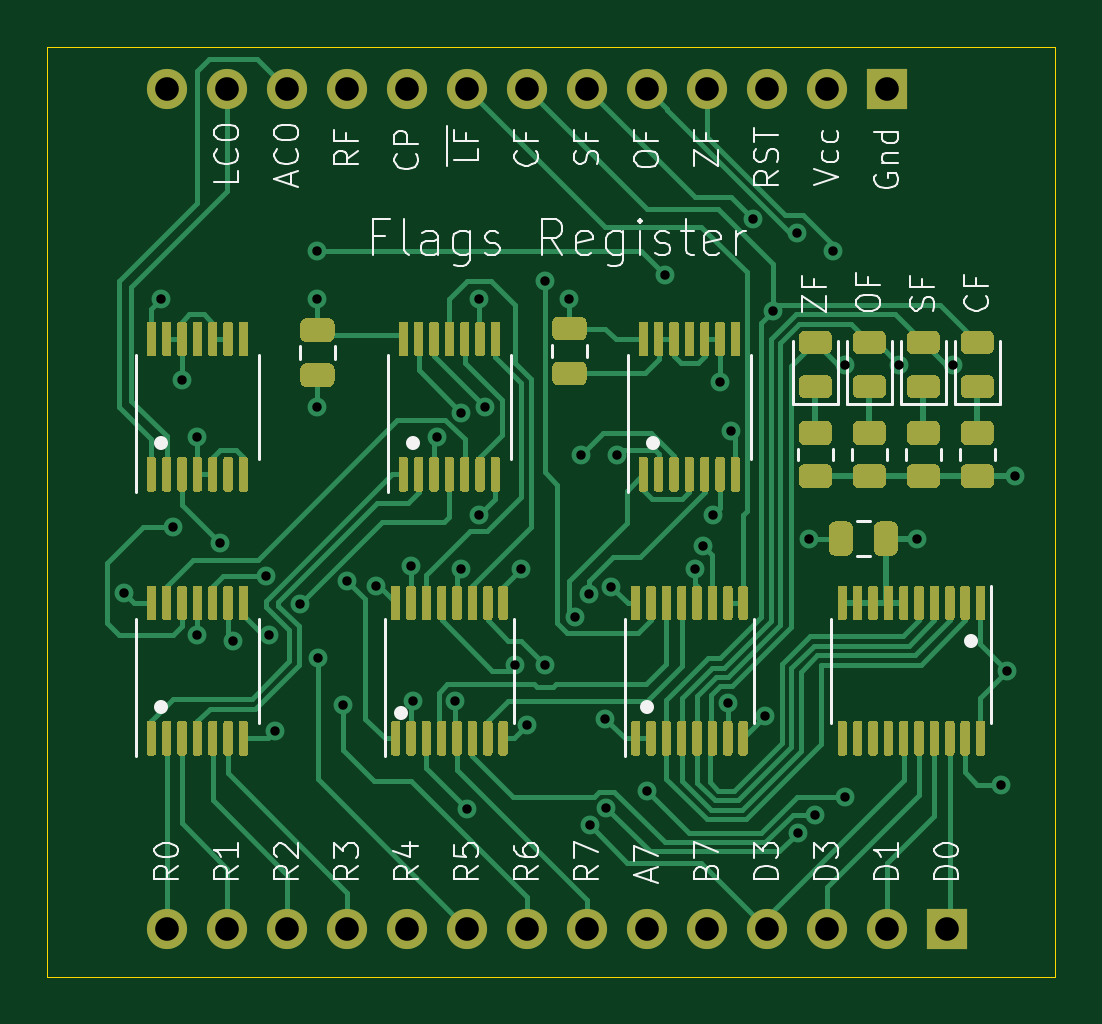
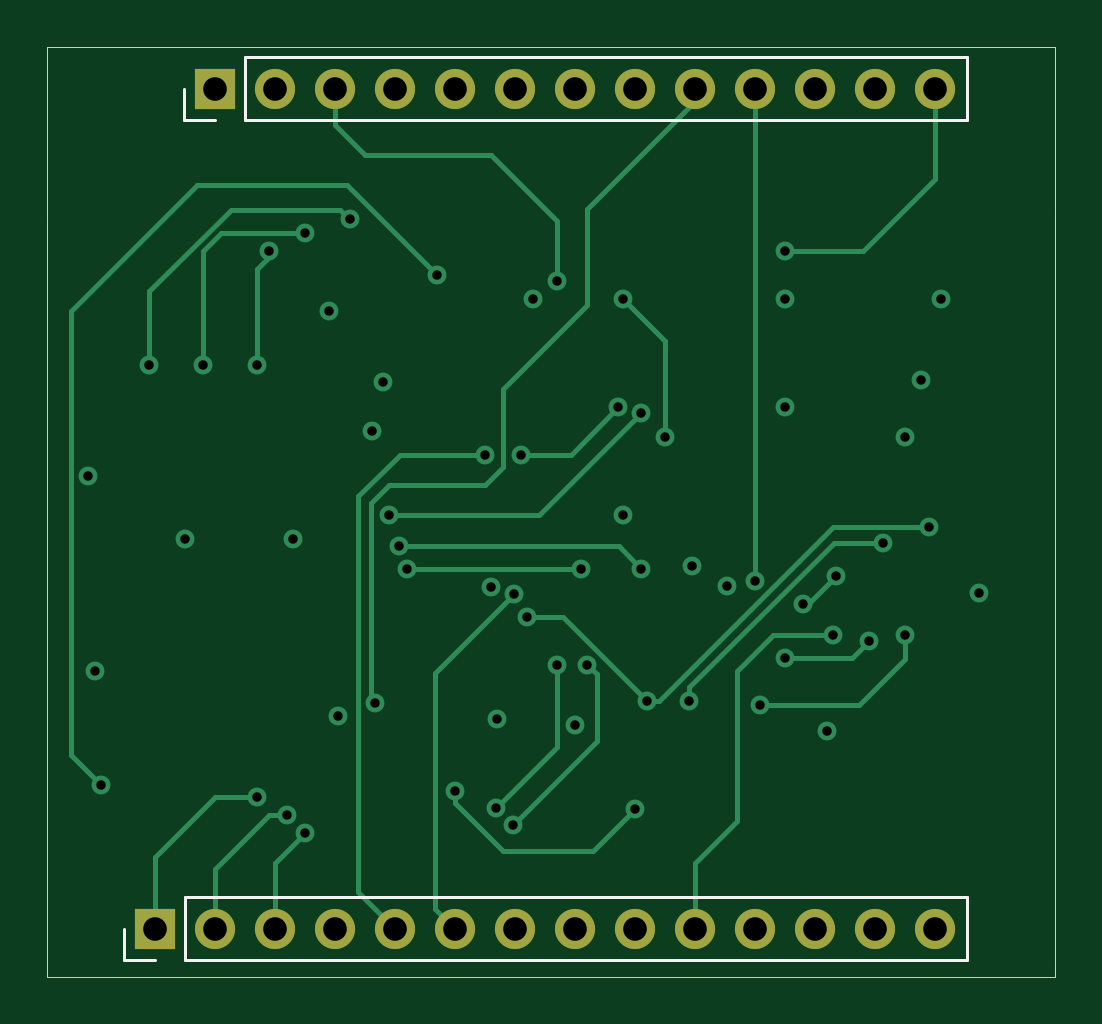
Circuit board: 13 layer files. Board 42.7 x 39.4 mm.
- bottom_copper: Flags Register-B_Cu.gbr (9173 bytes)
- bottom_mask: Flags Register-B_Mask.gbr (1256 bytes)
- paste: Flags Register-B_Paste.gbr (479 bytes)
- bottom_silk: Flags Register-B_SilkS.gbr (1120 bytes)
- outline: Flags Register-Edge_Cuts.gbr (999 bytes)
- top_copper: Flags Register-F_Cu.gbr (78775 bytes)
- top_mask: Flags Register-F_Mask.gbr (45132 bytes)
- paste: Flags Register-F_Paste.gbr (44355 bytes)
- top_silk: Flags Register-F_SilkS.gbr (25482 bytes)
- inner_copper: Flags Register-In1_Cu.gbr (96519 bytes)
- inner_copper: Flags Register-In2_Cu.gbr (107485 bytes)
- drill: Flags Register-NPTH.drl (306 bytes)
- drill: Flags Register-PTH.drl (1515 bytes)

=== bottom_copper: Flags Register-B_Cu.gbr (9173 bytes, source omitted) ===
=== bottom_mask: Flags Register-B_Mask.gbr ===
%TF.GenerationSoftware,KiCad,Pcbnew,(5.1.10-1-10_14)*%
%TF.CreationDate,2021-12-17T22:03:29-05:00*%
%TF.ProjectId,Flags Register,466c6167-7320-4526-9567-69737465722e,rev?*%
%TF.SameCoordinates,Original*%
%TF.FileFunction,Soldermask,Bot*%
%TF.FilePolarity,Negative*%
%FSLAX46Y46*%
G04 Gerber Fmt 4.6, Leading zero omitted, Abs format (unit mm)*
G04 Created by KiCad (PCBNEW (5.1.10-1-10_14)) date 2021-12-17 22:03:29*
%MOMM*%
%LPD*%
G01*
G04 APERTURE LIST*
%ADD10O,1.700000X1.700000*%
%ADD11R,1.700000X1.700000*%
G04 APERTURE END LIST*
D10*
%TO.C,J1*%
X53086000Y-84328000D03*
X55626000Y-84328000D03*
X58166000Y-84328000D03*
X60706000Y-84328000D03*
X63246000Y-84328000D03*
X65786000Y-84328000D03*
X68326000Y-84328000D03*
X70866000Y-84328000D03*
X73406000Y-84328000D03*
X75946000Y-84328000D03*
X78486000Y-84328000D03*
X81026000Y-84328000D03*
D11*
X83566000Y-84328000D03*
%TD*%
D10*
%TO.C,J2*%
X53086000Y-119888000D03*
X55626000Y-119888000D03*
X58166000Y-119888000D03*
X60706000Y-119888000D03*
X63246000Y-119888000D03*
X65786000Y-119888000D03*
X68326000Y-119888000D03*
X70866000Y-119888000D03*
X73406000Y-119888000D03*
X75946000Y-119888000D03*
X78486000Y-119888000D03*
X81026000Y-119888000D03*
X83566000Y-119888000D03*
D11*
X86106000Y-119888000D03*
%TD*%
M02*

=== paste: Flags Register-B_Paste.gbr ===
%TF.GenerationSoftware,KiCad,Pcbnew,(5.1.10-1-10_14)*%
%TF.CreationDate,2021-12-17T22:03:29-05:00*%
%TF.ProjectId,Flags Register,466c6167-7320-4526-9567-69737465722e,rev?*%
%TF.SameCoordinates,Original*%
%TF.FileFunction,Paste,Bot*%
%TF.FilePolarity,Positive*%
%FSLAX46Y46*%
G04 Gerber Fmt 4.6, Leading zero omitted, Abs format (unit mm)*
G04 Created by KiCad (PCBNEW (5.1.10-1-10_14)) date 2021-12-17 22:03:29*
%MOMM*%
%LPD*%
G01*
G04 APERTURE LIST*
G04 APERTURE END LIST*
M02*

=== bottom_silk: Flags Register-B_SilkS.gbr ===
%TF.GenerationSoftware,KiCad,Pcbnew,(5.1.10-1-10_14)*%
%TF.CreationDate,2021-12-17T22:03:29-05:00*%
%TF.ProjectId,Flags Register,466c6167-7320-4526-9567-69737465722e,rev?*%
%TF.SameCoordinates,Original*%
%TF.FileFunction,Legend,Bot*%
%TF.FilePolarity,Positive*%
%FSLAX46Y46*%
G04 Gerber Fmt 4.6, Leading zero omitted, Abs format (unit mm)*
G04 Created by KiCad (PCBNEW (5.1.10-1-10_14)) date 2021-12-17 22:03:29*
%MOMM*%
%LPD*%
G01*
G04 APERTURE LIST*
%ADD10C,0.120000*%
G04 APERTURE END LIST*
D10*
%TO.C,J1*%
X51756000Y-85658000D02*
X51756000Y-82998000D01*
X82296000Y-85658000D02*
X51756000Y-85658000D01*
X82296000Y-82998000D02*
X51756000Y-82998000D01*
X82296000Y-85658000D02*
X82296000Y-82998000D01*
X83566000Y-85658000D02*
X84896000Y-85658000D01*
X84896000Y-85658000D02*
X84896000Y-84328000D01*
%TO.C,J2*%
X87436000Y-121218000D02*
X87436000Y-119888000D01*
X86106000Y-121218000D02*
X87436000Y-121218000D01*
X84836000Y-121218000D02*
X84836000Y-118558000D01*
X84836000Y-118558000D02*
X51756000Y-118558000D01*
X84836000Y-121218000D02*
X51756000Y-121218000D01*
X51756000Y-121218000D02*
X51756000Y-118558000D01*
%TD*%
M02*

=== outline: Flags Register-Edge_Cuts.gbr ===
%TF.GenerationSoftware,KiCad,Pcbnew,(5.1.10-1-10_14)*%
%TF.CreationDate,2021-12-17T22:03:29-05:00*%
%TF.ProjectId,Flags Register,466c6167-7320-4526-9567-69737465722e,rev?*%
%TF.SameCoordinates,Original*%
%TF.FileFunction,Profile,NP*%
%FSLAX46Y46*%
G04 Gerber Fmt 4.6, Leading zero omitted, Abs format (unit mm)*
G04 Created by KiCad (PCBNEW (5.1.10-1-10_14)) date 2021-12-17 22:03:29*
%MOMM*%
%LPD*%
G01*
G04 APERTURE LIST*
%TA.AperFunction,Profile*%
%ADD10C,0.050000*%
%TD*%
G04 APERTURE END LIST*
D10*
X48006000Y-89408000D02*
X48006000Y-121412000D01*
X49276000Y-121920000D02*
X89154000Y-121920000D01*
X68580000Y-82550000D02*
X90678000Y-82550000D01*
X90678000Y-89916000D02*
X90678000Y-121920000D01*
X90678000Y-121920000D02*
X89154000Y-121920000D01*
X48006000Y-82550000D02*
X48006000Y-89408000D01*
X68580000Y-82550000D02*
X48006000Y-82550000D01*
X90678000Y-82550000D02*
X90678000Y-89916000D01*
X49276000Y-121920000D02*
X48006000Y-121920000D01*
X48006000Y-121920000D02*
X48006000Y-121412000D01*
M02*

=== top_copper: Flags Register-F_Cu.gbr (78775 bytes, source omitted) ===
=== top_mask: Flags Register-F_Mask.gbr (45132 bytes, source omitted) ===
=== paste: Flags Register-F_Paste.gbr (44355 bytes, source omitted) ===
=== top_silk: Flags Register-F_SilkS.gbr (25482 bytes, source omitted) ===
=== inner_copper: Flags Register-In1_Cu.gbr (96519 bytes, source omitted) ===
=== inner_copper: Flags Register-In2_Cu.gbr (107485 bytes, source omitted) ===
=== drill: Flags Register-NPTH.drl ===
M48
; DRILL file {KiCad (5.1.10-1-10_14)} date Friday, December 17, 2021 at 10:03:31 PM
; FORMAT={-:-/ absolute / inch / decimal}
; #@! TF.CreationDate,2021-12-17T22:03:31-05:00
; #@! TF.GenerationSoftware,Kicad,Pcbnew,(5.1.10-1-10_14)
; #@! TF.FileFunction,NonPlated,1,4,NPTH
FMAT,2
INCH
%
G90
G05
T0
M30

=== drill: Flags Register-PTH.drl ===
M48
; DRILL file {KiCad (5.1.10-1-10_14)} date Friday, December 17, 2021 at 10:03:31 PM
; FORMAT={-:-/ absolute / inch / decimal}
; #@! TF.CreationDate,2021-12-17T22:03:31-05:00
; #@! TF.GenerationSoftware,Kicad,Pcbnew,(5.1.10-1-10_14)
; #@! TF.FileFunction,Plated,1,4,PTH
FMAT,2
INCH
T1C0.0157
T2C0.0394
%
G90
G05
T1
X2.0176Y-4.16
X2.08Y-3.67
X2.1Y-4.05
X2.1144Y-3.8056
X2.14Y-3.9
X2.14Y-4.23
X2.178Y-4.0776
X2.2Y-4.24
X2.255Y-4.1318
X2.26Y-4.23
X2.27Y-4.39
X2.3105Y-4.1784
X2.34Y-3.59
X2.34Y-3.67
X2.34Y-3.85
X2.341Y-4.269
X2.3825Y-4.3474
X2.39Y-4.14
X2.4379Y-4.149
X2.496Y-4.116
X2.5Y-4.34
X2.54Y-3.9
X2.57Y-4.34
X2.58Y-3.86
X2.58Y-4.12
X2.59Y-4.52
X2.61Y-3.67
X2.61Y-4.03
X2.619Y-3.851
X2.67Y-4.28
X2.68Y-4.12
X2.69Y-4.38
X2.72Y-3.64
X2.72Y-4.28
X2.76Y-3.67
X2.77Y-4.2
X2.78Y-3.93
X2.7926Y-4.1625
X2.7939Y-4.5471
X2.82Y-4.37
X2.8217Y-4.5193
X2.83Y-4.15
X2.84Y-3.93
X2.89Y-4.49
X2.92Y-3.63
X2.97Y-4.12
X2.9834Y-4.083
X3.0Y-4.03
X3.0112Y-3.8088
X3.024Y-4.344
X3.0289Y-3.8903
X3.0661Y-3.5373
X3.0861Y-4.3661
X3.1Y-3.69
X3.14Y-3.56
X3.1406Y-4.5606
X3.16Y-4.07
X3.17Y-4.53
X3.2Y-3.59
X3.22Y-3.78
X3.22Y-4.5
X3.31Y-3.78
X3.34Y-4.07
X3.4Y-3.78
X3.48Y-4.48
X3.49Y-4.29
X3.5024Y-3.9659
T2
X2.09Y-3.32
X2.09Y-4.72
X2.19Y-3.32
X2.19Y-4.72
X2.29Y-3.32
X2.29Y-4.72
X2.39Y-3.32
X2.39Y-4.72
X2.49Y-3.32
X2.49Y-4.72
X2.59Y-3.32
X2.59Y-4.72
X2.69Y-3.32
X2.69Y-4.72
X2.79Y-3.32
X2.79Y-4.72
X2.89Y-3.32
X2.89Y-4.72
X2.99Y-3.32
X2.99Y-4.72
X3.09Y-3.32
X3.09Y-4.72
X3.19Y-3.32
X3.19Y-4.72
X3.29Y-3.32
X3.29Y-4.72
X3.39Y-4.72
T0
M30

